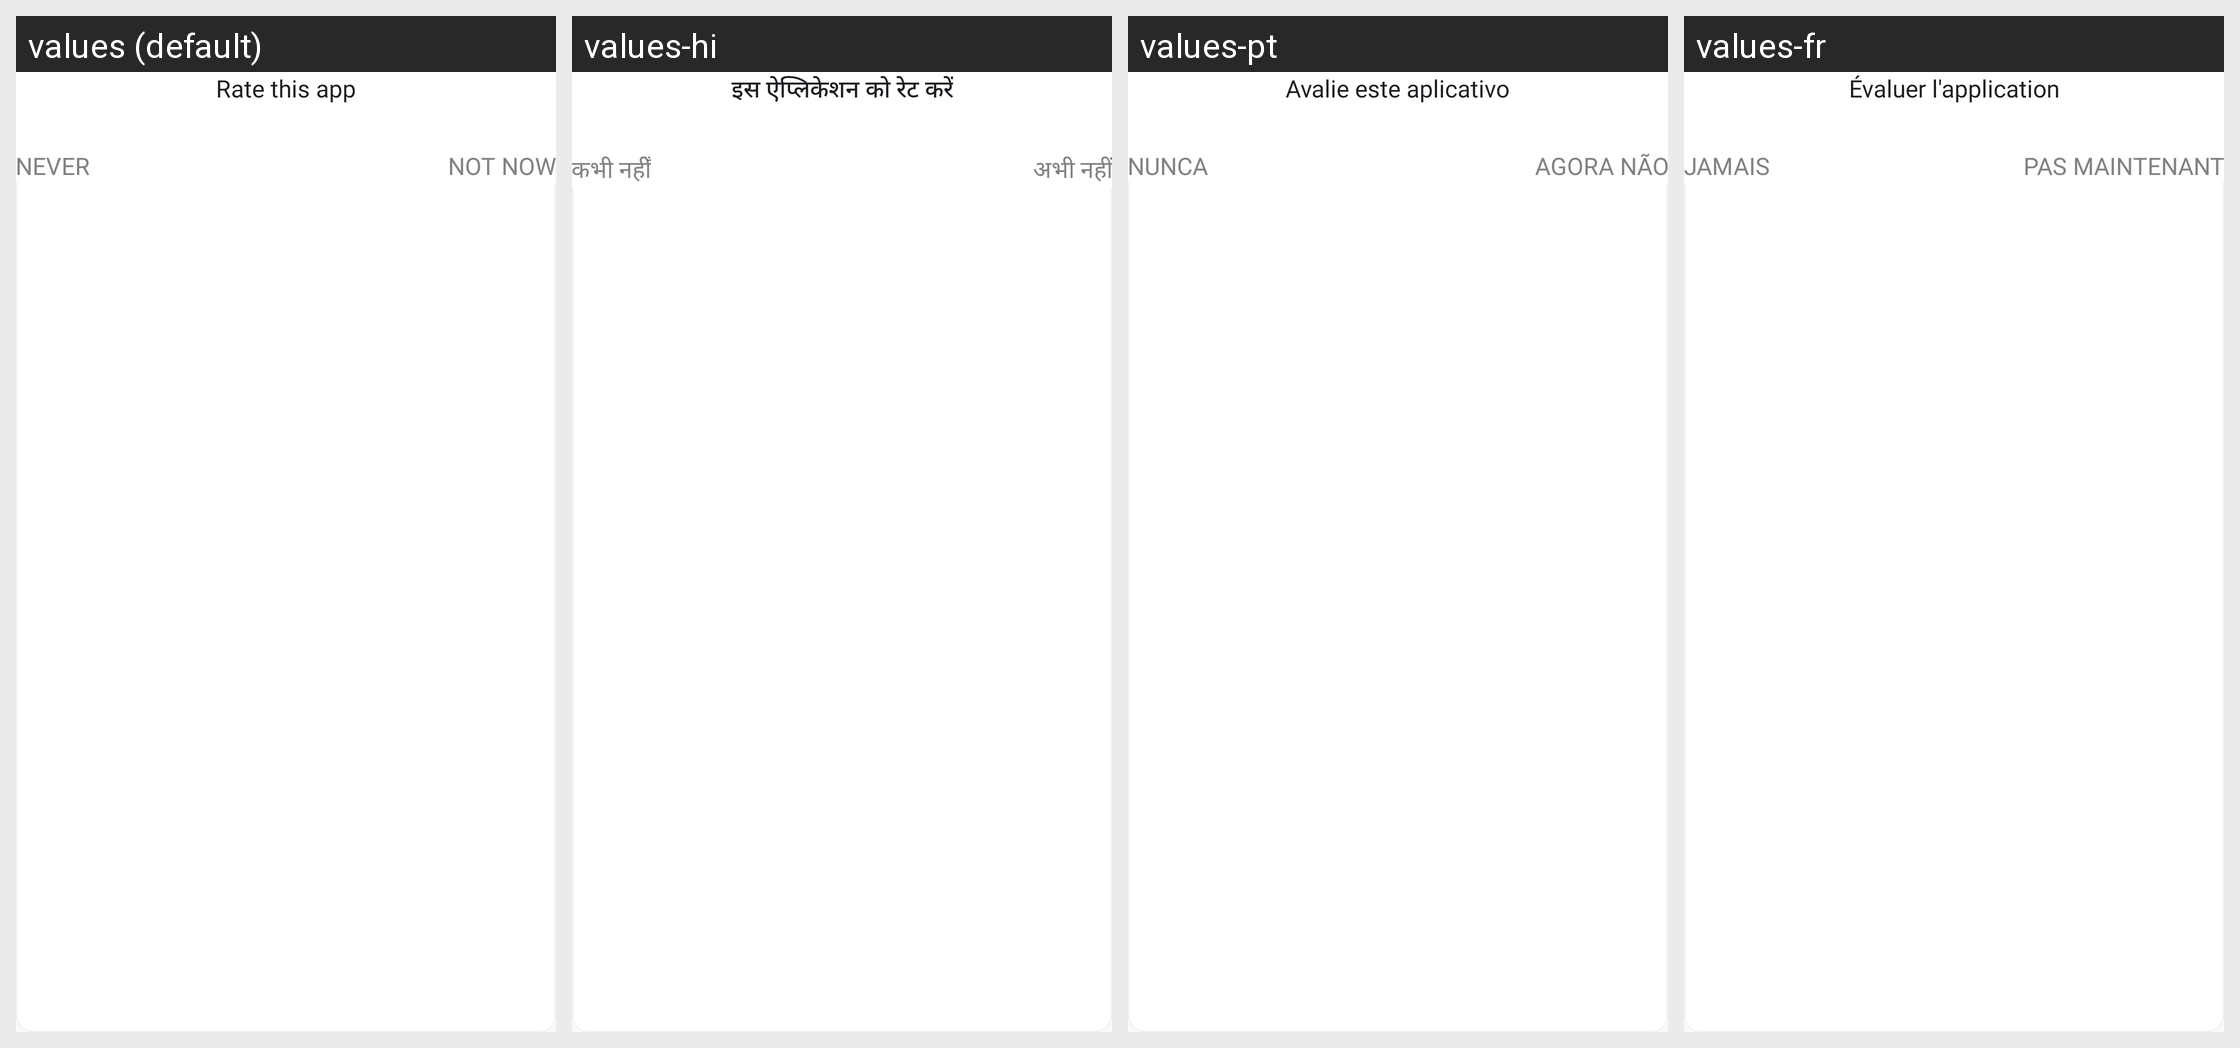

Locale-by-locale string values for the Android screen shown in this grid:
Android screen res/layout/dialog_rating_app.xml rendered under 4 locales, left to right: values (default), values-hi, values-pt, values-fr. Device: Nexus 5 (rendered at 1080×1920; each locale shown at half size, 540×960, under a caption strip naming it); theme AppTheme.
Other locales in the repository, not shown: values-es.
Strings drawn on this screen, with the default value and each locale's value (text and hints the layout hard-codes, and strings that could not be matched under every locale, appear in the picture but are not listed):

rate_this_app
  values: Rate this app
  values-hi: इस ऐप्लिकेशन को रेट करें
  values-pt: Avalie este aplicativo
  values-fr: Évaluer l'application

never
  values: Never
  values-hi: कभी नहीँ
  values-pt: Nunca
  values-fr: Jamais

not_now
  values: Not now
  values-hi: अभी नहीं
  values-pt: Agora não
  values-fr: Pas maintenant
